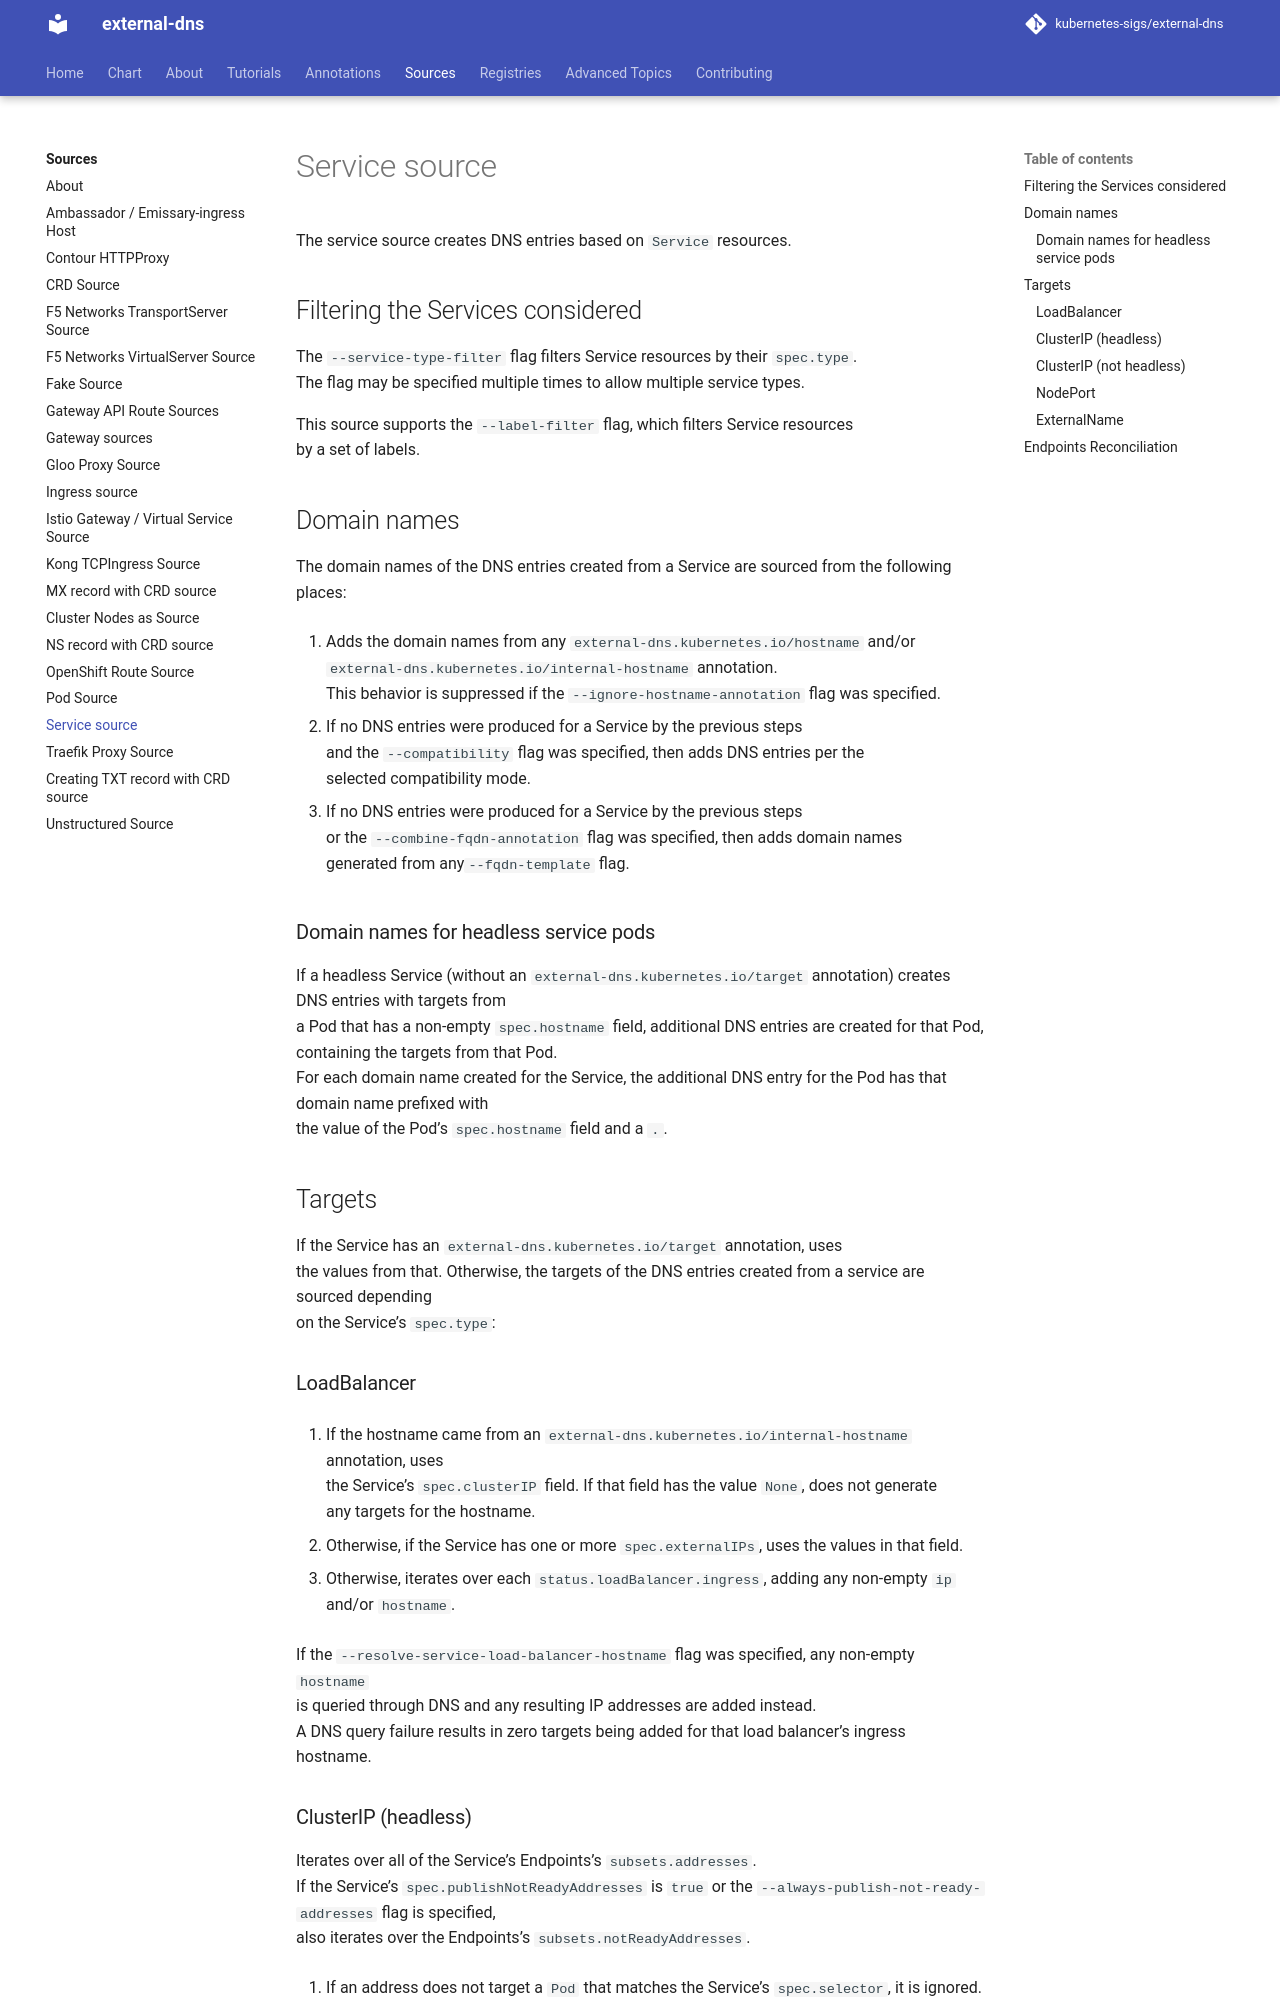

repository: kubernetes-sigs/external-dns · page: v0.23.0/docs/sources/service/index.html · generator: mkdocs

# Service source

The service source creates DNS entries based on `Service` resources.

## Filtering the Services considered

The `--service-type-filter` flag filters Service resources by their `spec.type`.
The flag may be specified multiple times to allow multiple service types.

This source supports the `--label-filter` flag, which filters Service resources
by a set of labels.

## Domain names

The domain names of the DNS entries created from a Service are sourced from the following places:

1. Adds the domain names from any `external-dns.kubernetes.io/hostname` and/or
`external-dns.kubernetes.io/internal-hostname` annotation.
This behavior is suppressed if the `--ignore-hostname-annotation` flag was specified.

2. If no DNS entries were produced for a Service by the previous steps
and the `--compatibility` flag was specified, then adds DNS entries per the
selected compatibility mode.

3. If no DNS entries were produced for a Service by the previous steps
or the `--combine-fqdn-annotation` flag was specified, then adds domain names
generated from any`--fqdn-template` flag.

### Domain names for headless service pods

If a headless Service (without an `external-dns.kubernetes.io/target` annotation) creates DNS entries with targets from
a Pod that has a non-empty `spec.hostname` field, additional DNS entries are created for that Pod, containing the targets from that Pod.
For each domain name created for the Service, the additional DNS entry for the Pod has that domain name prefixed with
the value of the Pod's `spec.hostname` field and a `.`.

## Targets

If the Service has an `external-dns.kubernetes.io/target` annotation, uses
the values from that. Otherwise, the targets of the DNS entries created from a service are sourced depending
on the Service's `spec.type`:

### LoadBalancer

1. If the hostname came from an `external-dns.kubernetes.io/internal-hostname` annotation, uses
the Service's `spec.clusterIP` field. If that field has the value `None`, does not generate
any targets for the hostname.

2. Otherwise, if the Service has one or more `spec.externalIPs`, uses the values in that field.

3. Otherwise, iterates over each `status.loadBalancer.ingress`, adding any non-empty `ip` and/or `hostname`.

If the `--resolve-service-load-balancer-hostname` flag was specified, any non-empty `hostname`
is queried through DNS and any resulting IP addresses are added instead.
A DNS query failure results in zero targets being added for that load balancer's ingress hostname.
